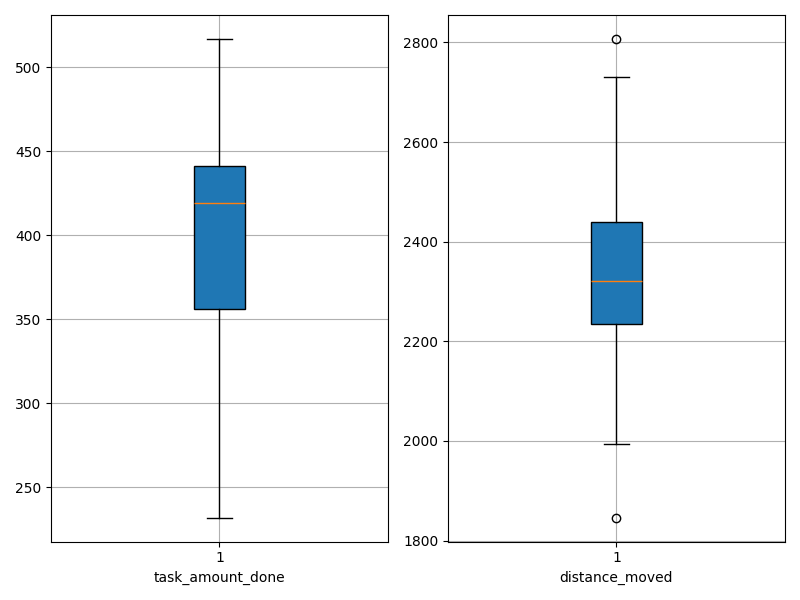

The data file committed next to this chart (first rows):
agent_id, task_amount_done, distance_moved
0, 232.0, 2731
1, 440.0, 2251
2, 439.0, 2164
3, 442.0, 2192
4, 354.0, 2465
5, 251.0, 2807
6, 375.0, 2388
7, 363.0, 2455
8, 247.0, 2571
9, 419.0, 2392
10, 497.0, 1994
11, 424.0, 2247
12, 462.0, 2230
13, 429.0, 2319
14, 517.0, 1846
15, 377.0, 2373
16, 515.0, 2158
17, 305.0, 2671
18, 410.0, 2323
19, 452.0, 2318
20, 421.0, 2222
21, 284.0, 2523
22, 467.0, 2209
23, 349.0, 2324
24, 473.0, 2306
25, 420.0, 2288
26, 377.0, 2600
27, 369.0, 2383
28, 349.0, 2395
29, 435.0, 2290
